The GitHub repository AslihanINAN/PBCNet-SE-MBConv contains a labelled image folder "PBC_balanced_notebook" with 7 categories: basophil, eosinophil, erythroblast, lymphocyte, monocyte, neutrophil, platelet. Examples follow, each with its label.

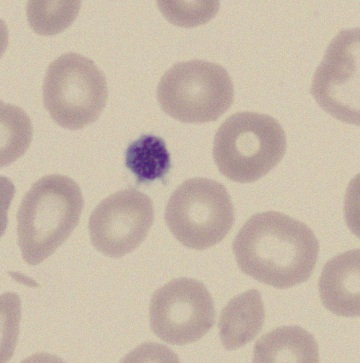
Label: platelet

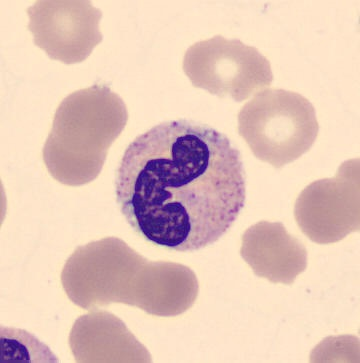
Label: neutrophil

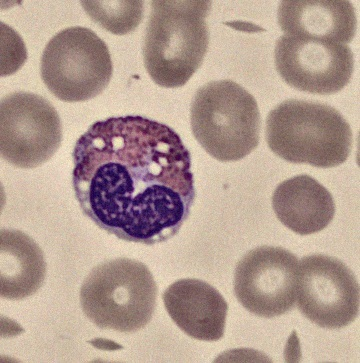
Label: eosinophil

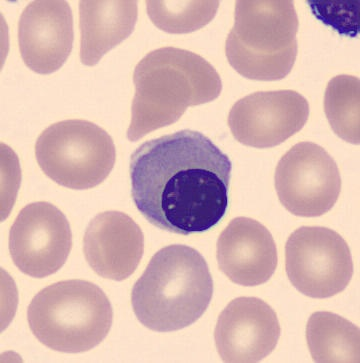
Label: erythroblast

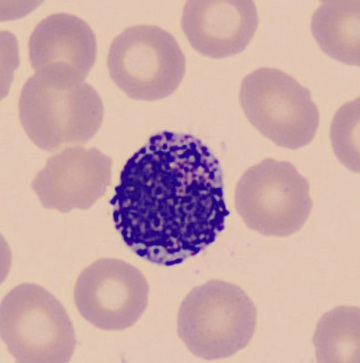
Label: basophil

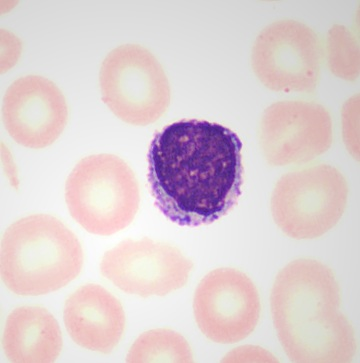
Label: lymphocyte
